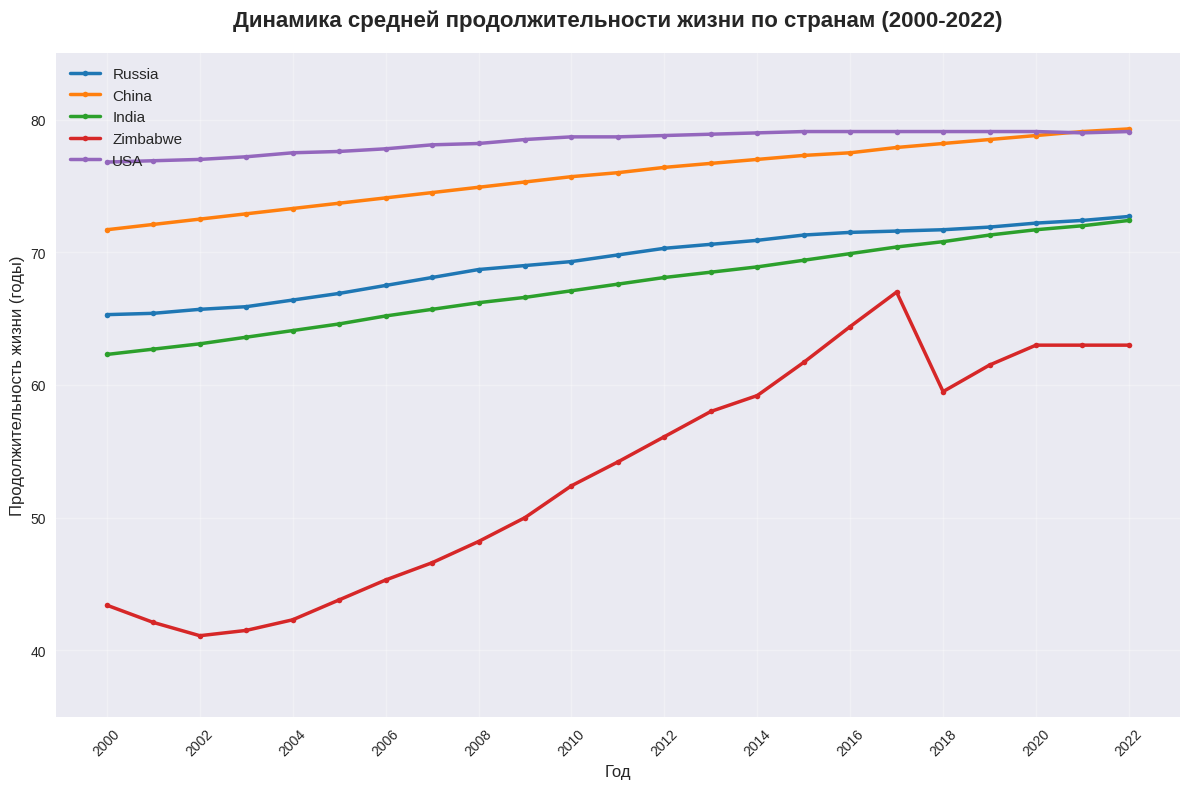

Here is the Python script that generated this plot:
import pandas as pd
import matplotlib.pyplot as plt
import seaborn as sns

# Данные (исправленная версия)
data = {
    'Year': [2000, 2001, 2002, 2003, 2004, 2005, 2006, 2007, 2008, 2009, 2010,
             2011, 2012, 2013, 2014, 2015, 2016, 2017, 2018, 2019, 2020, 2021, 2022],
    'Russia': [65.3, 65.4, 65.7, 65.9, 66.4, 66.9, 67.5, 68.1, 68.7, 69.0, 69.3,
               69.8, 70.3, 70.6, 70.9, 71.3, 71.5, 71.6, 71.7, 71.9, 72.2, 72.4, 72.7],
    'China': [71.7, 72.1, 72.5, 72.9, 73.3, 73.7, 74.1, 74.5, 74.9, 75.3, 75.7,
              76.0, 76.4, 76.7, 77.0, 77.3, 77.5, 77.9, 78.2, 78.5, 78.8, 79.1, 79.3],
    'India': [62.3, 62.7, 63.1, 63.6, 64.1, 64.6, 65.2, 65.7, 66.2, 66.6, 67.1,
              67.6, 68.1, 68.5, 68.9, 69.4, 69.9, 70.4, 70.8, 71.3, 71.7, 72.0, 72.4],
    'Zimbabwe': [43.4, 42.1, 41.1, 41.5, 42.3, 43.8, 45.3, 46.6, 48.2, 50.0, 52.4,
                 54.2, 56.1, 58.0, 59.2, 61.7, 64.4, 67.0, 59.5, 61.5, 63.0, 63.0, 63.0],
    'USA': [76.8, 76.9, 77.0, 77.2, 77.5, 77.6, 77.8, 78.1, 78.2, 78.5, 78.7,
            78.7, 78.8, 78.9, 79.0, 79.1, 79.1, 79.1, 79.1, 79.1, 79.1, 79.0, 79.1]
}

# Создание DataFrame
df = pd.DataFrame(data)

# Настройка стиля
plt.style.use('seaborn-v0_8')
plt.figure(figsize=(12, 8))

# Построение графиков для каждой страны
countries = ['Russia', 'China', 'India', 'Zimbabwe', 'USA']
colors = ['#1f77b4', '#ff7f0e', '#2ca02c', '#d62728', '#9467bd']

for i, country in enumerate(countries):
    plt.plot(df['Year'], df[country],
             label=country,
             color=colors[i],
             linewidth=2.5,
             marker='o',
             markersize=4)

# Настройка графика
plt.title('Динамика средней продолжительности жизни по странам (2000-2022)',
          fontsize=16, fontweight='bold', pad=20)
plt.xlabel('Год', fontsize=12)
plt.ylabel('Продолжительность жизни (годы)', fontsize=12)
plt.legend(fontsize=11, loc='upper left')
plt.grid(True, alpha=0.3)

# Настройка осей
plt.xticks(range(2000, 2023, 2), rotation=45)
plt.ylim(35, 85)

# Улучшение layout
plt.tight_layout()

# Показать график
plt.show()

# Дополнительно: сохранение графика
# plt.savefig('life_expectancy_trends.png', dpi=300, bbox_inches='tight')